Run: headless pygame with SDL's dummy video driver; simulated clock (each Clock.tick advances the game by its frame time, no real sleeping); random seed 0; keys injected as events and as key.get_pressed() state; mouse plan: one left click at the window centre at the start of phase 2, then a move to the lower-right quarter at the start of phase 3.
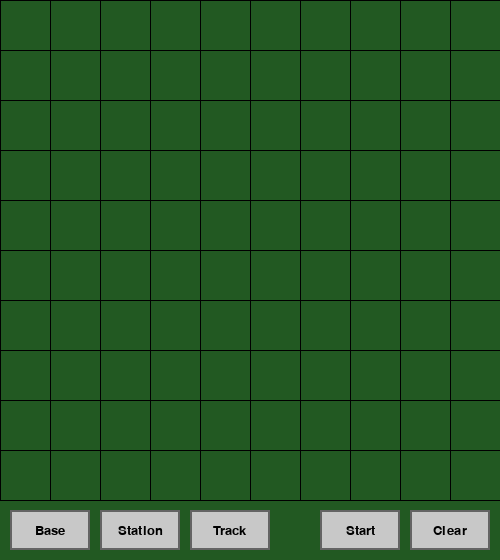
Frame 1 of 4 · flips 1–60 · no input
Frame 2 of 4 · flips 61–180 · clicked the window centre · tapped SPACE, RETURN · held RIGHT (→), D · screen unchanged from frame 1, image omitted
Frame 3 of 4 · flips 181–300 · moved the mouse to the lower-right quarter · held DOWN (↓), S · screen unchanged from frame 2, image omitted
Frame 4 of 4 · flips 301–420 · held LEFT (←), A, UP (↑), W · screen unchanged from frame 3, image omitted

The pygame program that drew these frames:

import pygame
from enum import Enum
from typing import List, Tuple, Dict

MAP_WIDTH = 10
MAP_HEIGHT = 10
ELEMENT_SIZE = 50
BUTTON_WIDTH = 80
BUTTON_HEIGHT = 40
BUTTON_MARGIN = 10
WINDOW_WIDTH = MAP_WIDTH * ELEMENT_SIZE
WINDOW_HEIGHT = MAP_HEIGHT * ELEMENT_SIZE+BUTTON_HEIGHT + BUTTON_MARGIN * 2
BACKGROUND_COLOR = (34, 89, 34)
BUTTON_COLOR = (200, 200, 200)
BUTTON_HOVER_COLOR = (180, 180, 180)
BUTTON_SELECTED_COLOR = (150, 150, 150)
BUTTON_TEXT_COLOR = (0, 0, 0)
FPS = 60
TRAIN_SPAWN_INTERVAL = 5  # seconds
FONT = None

class Button:
    def __init__(self, x, y, width, height, text):
        self.rect = pygame.Rect(x, y, width, height)
        self.text = text
        self.is_hovered = False
        self.is_selected = False

    def draw(self, surface):
        color = BUTTON_SELECTED_COLOR if self.is_selected else BUTTON_HOVER_COLOR if self.is_hovered else BUTTON_COLOR
        pygame.draw.rect(surface, color, self.rect)
        pygame.draw.rect(surface, (100, 100, 100), self.rect, 2)  # border
        text_surface = FONT.render(self.text, True, BUTTON_TEXT_COLOR)
        text_rect = text_surface.get_rect(center=self.rect.center)
        surface.blit(text_surface, text_rect)

    def handle_event(self, event):
        if event.type == pygame.MOUSEMOTION:
            self.is_hovered = self.rect.collidepoint(event.pos)
        if event.type == pygame.MOUSEBUTTONDOWN and event.button == 1:
            return self.rect.collidepoint(event.pos) # True only if the click was on this button

class ToggleButton(Button):
    def handle_event(self, event):
        if event.type == pygame.MOUSEBUTTONDOWN and event.button == 1:
            if self.rect.collidepoint(event.pos):
                self.is_selected = not self.is_selected
                return True
        return super().handle_event(event)

class Game_element:

    def __init__(self, x, y, color=pygame.Color('white'), size=ELEMENT_SIZE):
        self.x = x
        self.y = y
        self.size = size
        self.color = color

    def draw(self, screen):
       pass

class Station(Game_element):
    
    def draw(self, screen):
        pygame.draw.rect(screen, self.color, 
                        (self.x - self.size//2, 
                         self.y - self.size//2,
                         self.size, self.size))
        # Draw little roof triangle
        points = [(self.x - self.size//2, self.y - self.size//2),
                 (self.x + self.size//2, self.y - self.size//2),
                 (self.x, self.y - self.size)]
        pygame.draw.polygon(screen, self.color, points)

class Base_station(Game_element): # a black square - like a tunnel hole from which all trains appear
    
    def __init__(self,x,y):
        Game_element.__init__(self, x, y, color=pygame.Color('black'));

    def draw(self, screen):
        pygame.draw.rect(screen, self.color, 
                        (self.x - self.size//2, 
                         self.y - self.size//2,
                         self.size, self.size))

class Train(Game_element):
    
    def draw(self, screen):
        pygame.draw.rect(screen, self.color, # Draw main body (rectangle)
                        (self.x - self.size//2,
                         self.y - self.size//4,
                         self.size,
                         self.size//2))
        pygame.draw.rect(screen, self.color,# Draw cabin (smaller rectangle)
                        (self.x - self.size//2,
                         self.y - self.size//2,
                         self.size//2,
                         self.size//4))
        wheel_radius = self.size//8# Draw wheels (circles)
        pygame.draw.circle(screen, self.color,
                          (self.x - self.size//4, self.y + self.size//4),
                          wheel_radius)
        pygame.draw.circle(screen, self.color,
                          (self.x + self.size//4, self.y + self.size//4),
                          wheel_radius)
        
class Track_segment(Game_element):
    def __init__(self, x, y, end1, end2, size, color=pygame.Color('white')):
        Game_element.__init__(self, x, y, size, color);
        self.end1=end1
        self.end2=end2

    def draw(self, screen):
        # Define the points where the track can connect
        points = {
            'L': (self.x - self.size//2, self.y),
            'R': (self.x + self.size//2, self.y),
            'U': (self.x, self.y - self.size//2),
            'D': (self.x, self.y + self.size//2)
        }
        
        start_point = points[self.end1]
        end_point = points[self.end2]
        
        pygame.draw.line(screen, self.color, start_point, end_point, 3)

class Game:

    def __init__(self):

        pygame.init()
        pygame.display.set_caption("Train Routing Puzzle")
        self.clock = pygame.time.Clock()
        global FONT
        FONT = pygame.font.Font(None, 20)
        #map:
        self.stations = []
        self.base_station = Base_station(0,0) # however we don't put in map_elements here in init; so it will not be part of the map till the user places it
        self.base_station_position = (-1,-1) # -1 means "doesn't exist"
        self.map_elements = [[None for x in range(MAP_WIDTH)] for y in range(MAP_HEIGHT)]
        self.screen = pygame.display.set_mode((WINDOW_WIDTH, WINDOW_HEIGHT))
        #others:
        toolbar_y = MAP_HEIGHT * ELEMENT_SIZE + 10
        self.base_station_button = ToggleButton(BUTTON_MARGIN, toolbar_y, BUTTON_WIDTH, BUTTON_HEIGHT, "Base")
        self.station_button = ToggleButton(BUTTON_MARGIN * 2 + BUTTON_WIDTH, toolbar_y, BUTTON_WIDTH, BUTTON_HEIGHT, "Station")
        self.track_button = ToggleButton(BUTTON_MARGIN * 3 + BUTTON_WIDTH * 2, toolbar_y, BUTTON_WIDTH, BUTTON_HEIGHT, "Track")
        self.start_button = Button(WINDOW_WIDTH - BUTTON_MARGIN * 2 - BUTTON_WIDTH * 2, toolbar_y, BUTTON_WIDTH, BUTTON_HEIGHT, "Start")
        self.clear_button = Button(WINDOW_WIDTH - BUTTON_MARGIN - BUTTON_WIDTH, toolbar_y, BUTTON_WIDTH, BUTTON_HEIGHT, "Clear")
        self.buttons = [self.base_station_button, self.station_button, self.track_button,self.start_button, self.clear_button]

    
    def handle_events(self):
        for event in pygame.event.get():
            if event.type == pygame.QUIT:
                return False
    
            #handle clicks on buttons:
            for button in self.buttons:
                if button.handle_event(event): # if button was pressed:
                     # pop all other buttons (they might be toggle buttons)
                    for other_button in self.buttons:
                        if other_button!=button:
                            other_button.is_selected = False
                    match button:
                        case self.start_button:
                            print('self.start_game()')
                        case self.clear_button:
                            print('self.clear_map()')

            # handle clicks on map area:
            if event.type == pygame.MOUSEBUTTONDOWN:
                x,y = pygame.mouse.get_pos()
                if x <= MAP_WIDTH*ELEMENT_SIZE and y <= MAP_HEIGHT*ELEMENT_SIZE:
                    map_tile_x = (x-1)//ELEMENT_SIZE
                    map_tile_y = (y-1)//ELEMENT_SIZE
                    # click coordinates snapped to map grid (to center of tiles more exactly):
                    map_x = (x-1)//ELEMENT_SIZE*ELEMENT_SIZE+ELEMENT_SIZE//2
                    map_y = (y-1)//ELEMENT_SIZE*ELEMENT_SIZE+ELEMENT_SIZE//2
                    if self.station_button.is_selected:
                        if self.map_elements[map_tile_x][map_tile_y] == self.base_station: # Base station overwritten
                            self.base_station_position = (-1,-1)
                        self.map_elements[map_tile_x][map_tile_y]=Station(map_x,map_y)
                    if self.base_station_button.is_selected:
                        self.base_station=Base_station(map_x,map_y)
                        if (self.base_station_position != (-1,-1)):  # if the base station already existed, clear it from its old place - there can be only one:
                            self.map_elements[self.base_station_position[0]][self.base_station_position[1]] = None
                        self.map_elements[map_tile_x][map_tile_y]=self.base_station
                        self.base_station_position = (map_tile_x, map_tile_y)
                    # if self.
                    #self.map_elements[map_x//element_size][map_y//element_size]=Track_segment(map_x, map_y, 'L', 'U', element_size)
                        
        return True

    def draw(self):
        self.screen.fill(BACKGROUND_COLOR)
        
        # Draw grid lines
        for x in range(0, MAP_WIDTH*ELEMENT_SIZE+1, ELEMENT_SIZE):
            pygame.draw.line(self.screen, pygame.Color('black'), (x, 0), (x, MAP_HEIGHT*ELEMENT_SIZE), 1)
        for y in range(0, MAP_WIDTH*ELEMENT_SIZE+1, ELEMENT_SIZE):
            pygame.draw.line(self.screen, pygame.Color('black'), (0, y), (MAP_WIDTH*ELEMENT_SIZE, y), 1)

        for row in self.map_elements:
            for element in row:
                if element is not None:
                    element.draw(self.screen)
        
        for button in self.buttons:
            button.draw(self.screen)
        
        pygame.display.flip()

    def run(self):
        running = True
        while running:
            running = self.handle_events()
            # self.update()
            self.draw()
            self.clock.tick(FPS)
        pygame.quit()


if __name__ == "__main__":
    game = Game()
    game.run()
    
